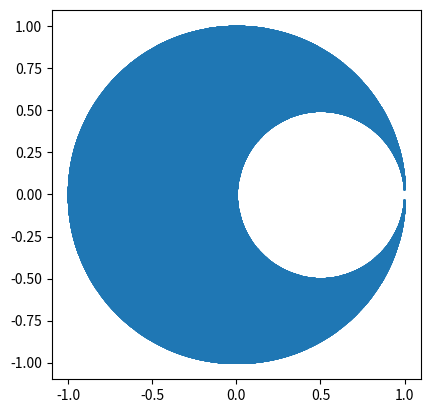

Reproduce this figure in Python.
# This program calculate center of mass of
# some 2D systems about origin and z axis
import numpy as np
import matplotlib.pyplot as plt

def disc():
    # generares disc (radius 1) as x, y pairs
    # returns : numpy arrays x and y
    x = np.linspace(-1, 1, 2000)
    y = np.linspace(-1, 1, 2000)

    u,v = np.meshgrid(x, y)

    cx = u[u**2+v**2<=1]
    cy = v[u**2+v**2<=1]

    return cx, cy

def disc_with_hole():
    # generares disc (radius 1) as x, y pairs
    # with a hole of radius 1/2
    # returns : numpy arrays x and y
    x = np.linspace(-1, 1, 2000)
    y = np.linspace(-1, 1, 2000)

    u,v = np.meshgrid(x, y)

    mask = np.logical_and(u**2+v**2<=1, (u-0.5)**2+v**2>=0.25)
    cx = u[mask]
    cy = v[mask]

    return cx, cy

# ############################################
# CALCULATION
x, y = disc_with_hole()
N = len(x)   # number of particles
M = 3.0/4.0  # mass
m = M / N   # masss of each particle
Cx = (m*x).sum()/M  # Center of mass x coord.
Cy = (m*y).sum()/M  # Center of mass y coord.
print(f"Center of Mass : ({round(Cx, 3)}, {round(Cy, 3)})")

# x, y = disc_with_hole()
# print(x.shape, y.shape)
fig, ax = plt.subplots()
ax.set_aspect("equal")
plt.scatter(x, y, s=0.5)
plt.show()